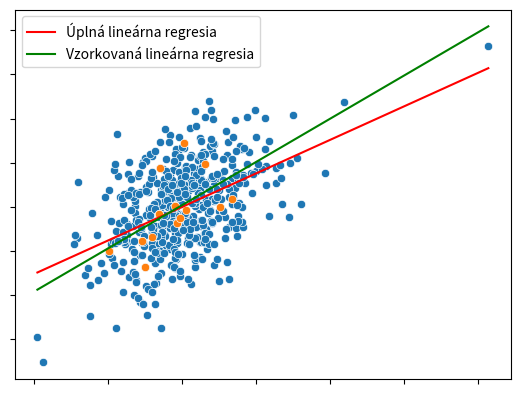

This figure's Python source:
import seaborn as sns
import numpy as np
import matplotlib.pyplot as plt
import random

x = np.random.standard_t(7, 500)
y = np.array([element + np.random.normal(0, 2, 1)[0] for element in x])
pairs = dict(zip(x, y))

x_sampled = np.array(random.choices(x, weights=[1/len(x) for _ in range(len(x))], k=15))
y_sampled = np.array([pairs[i] for i in x_sampled])

sns.scatterplot(x=x, y=y)
sns.scatterplot(x=x_sampled, y=y_sampled)

slope, intercept = np.polyfit(x, y, 1)

x_range = np.linspace(min(x), max(x), 100)
y_fit_full = slope * x_range + intercept  

sns.lineplot(x=x_range, y=y_fit_full, color='red', label='Úplná lineárna regresia', errorbar=None)

slope_sampled, intercept_sampled = np.polyfit(x_sampled, y_sampled, 1)
y_fit_sampled = slope_sampled * x_range + intercept_sampled  # Calculate the y-values for sampled data

sns.lineplot(x=x_range, y=y_fit_sampled, color='green', label='Vzorkovaná lineárna regresia', errorbar=None)

# plt.grid(visible=True)
ax = plt.gca()
ax.set_xticklabels([])
ax.set_yticklabels([])

plt.legend()
plt.show()